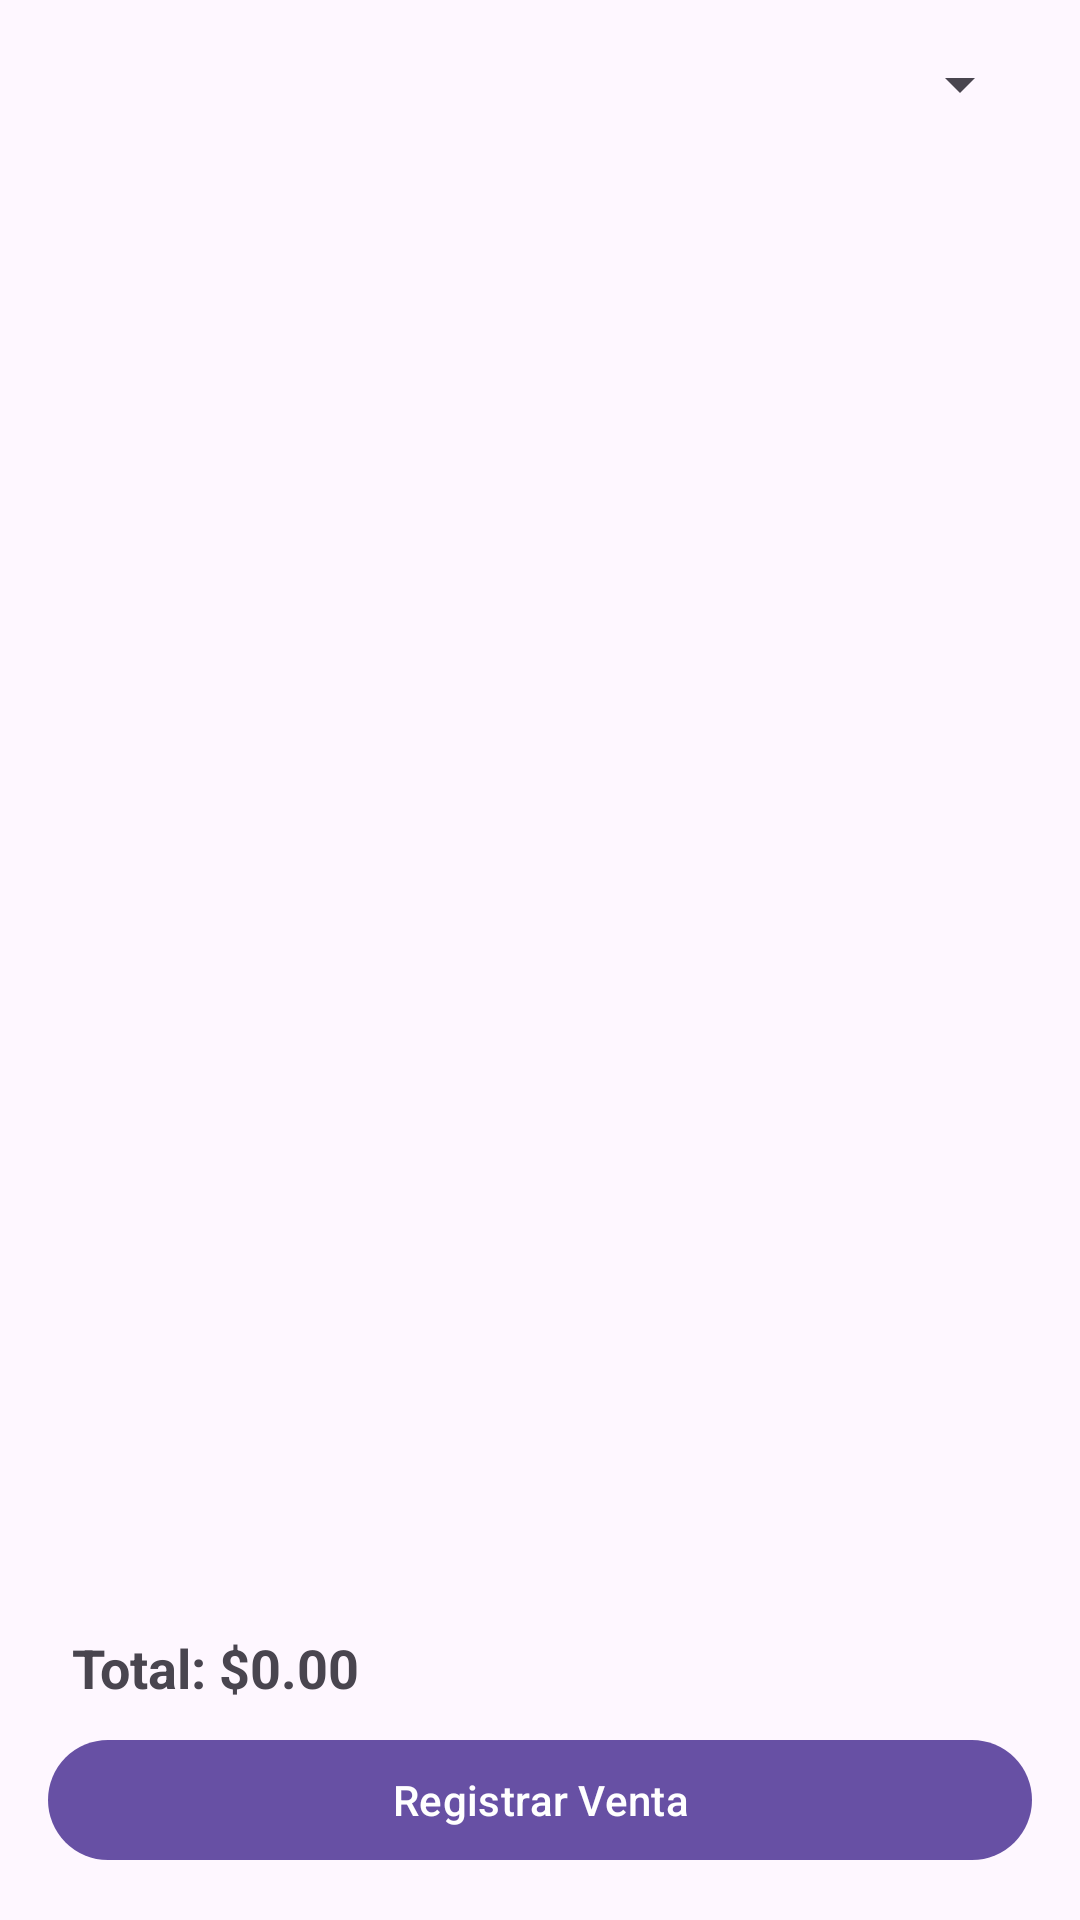

Layout XML and referenced resources for this Android screen:
<!-- AndroidManifest.xml: application theme Theme.VentaExpressMuebles -->
<!-- res/layout/activity_sales.xml -->
<?xml version="1.0" encoding="utf-8"?>
<androidx.constraintlayout.widget.ConstraintLayout xmlns:android="http://schemas.android.com/apk/res/android"
    android:layout_width="match_parent"
    android:layout_height="match_parent">

    <LinearLayout
        xmlns:android="http://schemas.android.com/apk/res/android"
        android:orientation="vertical"
        android:padding="16dp"
        android:layout_width="match_parent"
        android:layout_height="match_parent">

        
        <Spinner
            android:id="@+id/spnCustomers"
            android:layout_width="match_parent"
            android:layout_height="wrap_content"/>

        
        <androidx.recyclerview.widget.RecyclerView
            android:id="@+id/rcvProductsSale"
            android:layout_width="match_parent"
            android:layout_height="0dp"
            android:layout_weight="1"/>

        
        <TextView
            android:id="@+id/lblTotal"
            android:layout_width="match_parent"
            android:layout_height="wrap_content"
            android:text="Total: $0.00"
            android:textSize="18sp"
            android:padding="8dp"
            android:textStyle="bold"/>

        
        <com.google.android.material.button.MaterialButton
            android:id="@+id/btnRegisterSale"
            android:layout_width="match_parent"
            android:layout_height="wrap_content"
            android:text="Registrar Venta"/>
    </LinearLayout>


</androidx.constraintlayout.widget.ConstraintLayout>
<!-- resources referenced by this layout -->
<resources>
  <style name="Theme.VentaExpressMuebles" parent="Base.Theme.VentaExpressMuebles" />
  <style name="Base.Theme.VentaExpressMuebles" parent="Theme.Material3.DayNight.NoActionBar">
          
          
      </style>
</resources>
